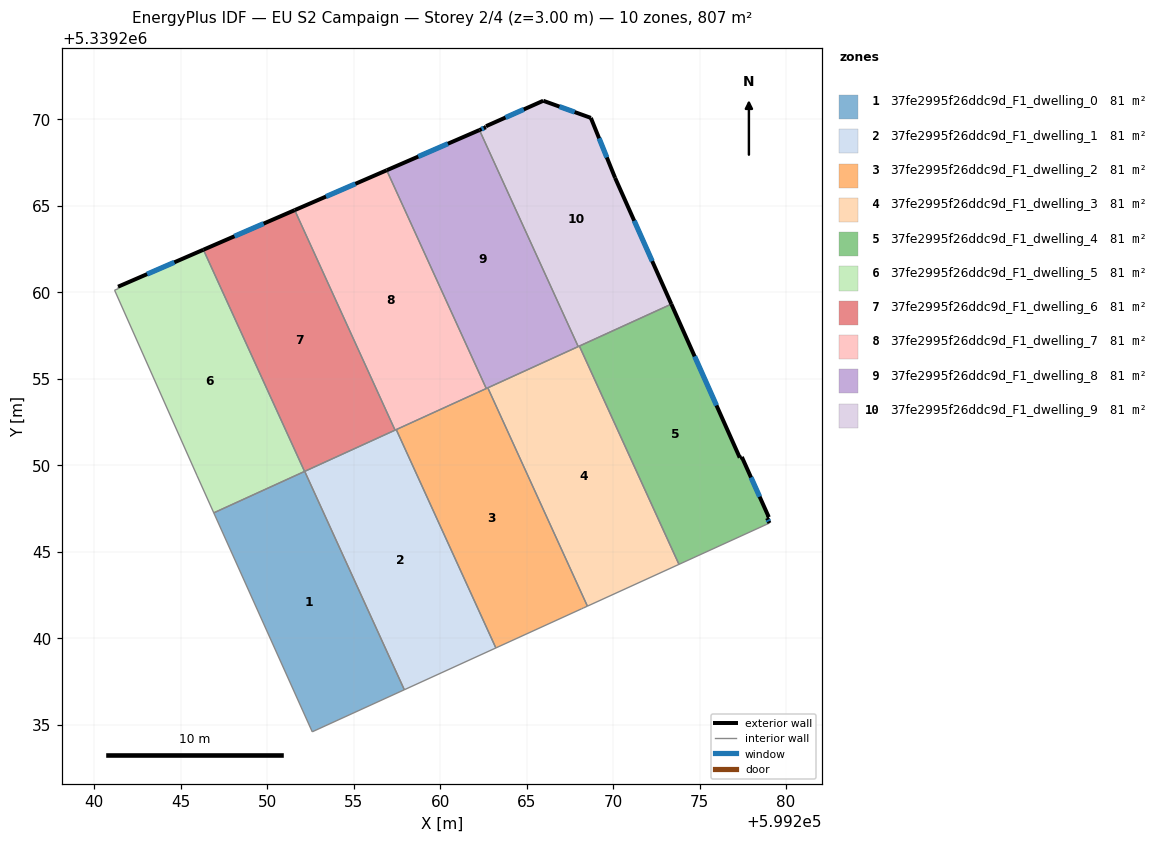
=== STOREY PLAN SPEC (per zone: floor XY polygon, exterior-wall plan segments, windows/doors) ===
zone 1: 37fe2995f26ddc9d_F1_dwelling_0  (80.7 m²)
  floor: (599252.17, 5339249.64) (599257.93, 5339237.02) (599252.61, 5339234.58) (599246.91, 5339247.25)
  interior walls: 4
zone 2: 37fe2995f26ddc9d_F1_dwelling_1  (80.7 m²)
  floor: (599257.46, 5339252.06) (599263.22, 5339239.43) (599257.93, 5339237.02) (599252.17, 5339249.64)
  interior walls: 5
zone 3: 37fe2995f26ddc9d_F1_dwelling_2  (80.7 m²)
  floor: (599262.76, 5339254.47) (599268.52, 5339241.85) (599268.29, 5339241.75) (599268.18, 5339241.70) (599263.22, 5339239.43) (599257.46, 5339252.06)
  interior walls: 7
zone 4: 37fe2995f26ddc9d_F1_dwelling_3  (80.7 m²)
  floor: (599268.05, 5339256.89) (599273.81, 5339244.27) (599268.52, 5339241.85) (599262.76, 5339254.47)
  interior walls: 5
zone 5: 37fe2995f26ddc9d_F1_dwelling_4  (80.7 m²)
  floor: (599273.37, 5339259.32) (599277.33, 5339250.43) (599277.45, 5339250.48) (599279.01, 5339246.99) (599278.91, 5339246.94) (599279.04, 5339246.66) (599273.81, 5339244.27) (599268.05, 5339256.89)
  exterior wall: (599279.01, 5339246.99) – (599277.45, 5339250.48)  [3.8 m]
    window: (599278.48, 5339248.18) – (599277.98, 5339249.29)  [1.2 m²]
  exterior wall: (599278.91, 5339246.94) – (599279.01, 5339246.99)  [0.1 m]
  exterior wall: (599279.04, 5339246.66) – (599278.91, 5339246.94)  [0.3 m]
    window: (599279.00, 5339246.75) – (599278.95, 5339246.84)  [0.1 m²]
  exterior wall: (599277.33, 5339250.43) – (599273.37, 5339259.32)  [9.7 m]
    window: (599275.98, 5339253.46) – (599274.72, 5339256.29)  [3.0 m²]
  exterior wall: (599277.45, 5339250.48) – (599277.33, 5339250.43)  [0.1 m]
  interior walls: 3
zone 6: 37fe2995f26ddc9d_F1_dwelling_5  (80.7 m²)
  floor: (599246.31, 5339262.46) (599252.16, 5339249.64) (599246.91, 5339247.25) (599245.95, 5339249.39) (599241.18, 5339260.12) (599241.40, 5339260.21) (599241.38, 5339260.32)
  exterior wall: (599246.31, 5339262.46) – (599241.38, 5339260.32)  [5.4 m]
    window: (599244.64, 5339261.73) – (599243.06, 5339261.05)  [1.6 m²]
  interior walls: 6
zone 7: 37fe2995f26ddc9d_F1_dwelling_6  (80.7 m²)
  floor: (599251.59, 5339264.75) (599257.40, 5339252.03) (599252.16, 5339249.64) (599246.31, 5339262.46)
  exterior wall: (599251.59, 5339264.75) – (599246.31, 5339262.46)  [5.8 m]
    window: (599249.80, 5339263.97) – (599248.11, 5339263.24)  [1.8 m²]
  interior walls: 3
zone 8: 37fe2995f26ddc9d_F1_dwelling_7  (80.7 m²)
  floor: (599256.91, 5339267.05) (599262.67, 5339254.43) (599257.40, 5339252.03) (599251.59, 5339264.75)
  exterior wall: (599256.91, 5339267.05) – (599251.59, 5339264.75)  [5.8 m]
    window: (599255.10, 5339266.27) – (599253.40, 5339265.53)  [1.8 m²]
  interior walls: 4
zone 9: 37fe2995f26ddc9d_F1_dwelling_8  (80.7 m²)
  floor: (599262.28, 5339269.38) (599267.99, 5339256.86) (599262.67, 5339254.43) (599256.91, 5339267.05)
  exterior wall: (599262.28, 5339269.38) – (599256.91, 5339267.05)  [5.8 m]
    window: (599260.45, 5339268.59) – (599258.74, 5339267.85)  [1.8 m²]
  interior walls: 4
zone 10: 37fe2995f26ddc9d_F1_dwelling_9  (80.7 m²)
  floor: (599268.72, 5339270.08) (599270.12, 5339266.62) (599273.37, 5339259.32) (599267.99, 5339256.86) (599262.28, 5339269.38) (599262.65, 5339269.54) (599262.64, 5339269.58) (599262.66, 5339269.60) (599265.96, 5339271.07)
  exterior wall: (599265.96, 5339271.07) – (599262.66, 5339269.60)  [3.6 m]
    window: (599264.84, 5339270.57) – (599263.78, 5339270.10)  [1.1 m²]
  exterior wall: (599268.72, 5339270.08) – (599265.96, 5339271.07)  [2.9 m]
    window: (599267.78, 5339270.42) – (599266.90, 5339270.74)  [0.9 m²]
  exterior wall: (599270.12, 5339266.62) – (599268.72, 5339270.08)  [3.7 m]
    window: (599269.64, 5339267.80) – (599269.19, 5339268.90)  [1.1 m²]
  exterior wall: (599273.37, 5339259.32) – (599270.12, 5339266.62)  [8.0 m]
    window: (599272.26, 5339261.80) – (599271.22, 5339264.13)  [2.4 m²]
  exterior wall: (599262.65, 5339269.54) – (599262.28, 5339269.38)  [0.4 m]
    window: (599262.52, 5339269.49) – (599262.40, 5339269.43)  [0.1 m²]
  exterior wall: (599262.64, 5339269.58) – (599262.65, 5339269.54)  [0.0 m]
  exterior wall: (599262.66, 5339269.60) – (599262.64, 5339269.58)  [0.0 m]
  interior walls: 3

=== DERIVED (storey summary) ===
Building: EU S2 Campaign
Storey: 2 of 4  (floor level z = 3.00 m)
Storey gross floor area: 807.4 m²
Zones on this storey: 10
  - 37fe2995f26ddc9d_F1_dwelling_0: floor 80.7 m²
  - 37fe2995f26ddc9d_F1_dwelling_1: floor 80.7 m²
  - 37fe2995f26ddc9d_F1_dwelling_2: floor 80.7 m²
  - 37fe2995f26ddc9d_F1_dwelling_3: floor 80.7 m²
  - 37fe2995f26ddc9d_F1_dwelling_4: floor 80.7 m²; exterior wall 14.1 m (42.3 m²); 3 window(s) 4.2 m²; WWR 10.0%
  - 37fe2995f26ddc9d_F1_dwelling_5: floor 80.7 m²; exterior wall 5.4 m (16.1 m²); 1 window(s) 1.6 m²; WWR 10.2%
  - 37fe2995f26ddc9d_F1_dwelling_6: floor 80.7 m²; exterior wall 5.8 m (17.3 m²); 1 window(s) 1.8 m²; WWR 10.2%
  - 37fe2995f26ddc9d_F1_dwelling_7: floor 80.7 m²; exterior wall 5.8 m (17.4 m²); 1 window(s) 1.8 m²; WWR 10.2%
  - 37fe2995f26ddc9d_F1_dwelling_8: floor 80.7 m²; exterior wall 5.8 m (17.5 m²); 1 window(s) 1.8 m²; WWR 10.2%
  - 37fe2995f26ddc9d_F1_dwelling_9: floor 80.7 m²; exterior wall 18.8 m (56.3 m²); 5 window(s) 5.7 m²; WWR 10.2%
Zone adjacency (shared interzone walls):
  - 37fe2995f26ddc9d_F1_dwelling_0 ↔ 37fe2995f26ddc9d_F1_dwelling_1
  - 37fe2995f26ddc9d_F1_dwelling_0 ↔ 37fe2995f26ddc9d_F1_dwelling_5
  - 37fe2995f26ddc9d_F1_dwelling_1 ↔ 37fe2995f26ddc9d_F1_dwelling_2
  - 37fe2995f26ddc9d_F1_dwelling_1 ↔ 37fe2995f26ddc9d_F1_dwelling_6
  - 37fe2995f26ddc9d_F1_dwelling_1 ↔ 37fe2995f26ddc9d_F1_dwelling_7
  - 37fe2995f26ddc9d_F1_dwelling_2 ↔ 37fe2995f26ddc9d_F1_dwelling_3
  - 37fe2995f26ddc9d_F1_dwelling_2 ↔ 37fe2995f26ddc9d_F1_dwelling_7
  - 37fe2995f26ddc9d_F1_dwelling_2 ↔ 37fe2995f26ddc9d_F1_dwelling_8
  - 37fe2995f26ddc9d_F1_dwelling_3 ↔ 37fe2995f26ddc9d_F1_dwelling_4
  - 37fe2995f26ddc9d_F1_dwelling_3 ↔ 37fe2995f26ddc9d_F1_dwelling_8
  - 37fe2995f26ddc9d_F1_dwelling_3 ↔ 37fe2995f26ddc9d_F1_dwelling_9
  - 37fe2995f26ddc9d_F1_dwelling_4 ↔ 37fe2995f26ddc9d_F1_dwelling_9
  - 37fe2995f26ddc9d_F1_dwelling_5 ↔ 37fe2995f26ddc9d_F1_dwelling_6
  - 37fe2995f26ddc9d_F1_dwelling_6 ↔ 37fe2995f26ddc9d_F1_dwelling_7
  - 37fe2995f26ddc9d_F1_dwelling_7 ↔ 37fe2995f26ddc9d_F1_dwelling_8
  - 37fe2995f26ddc9d_F1_dwelling_8 ↔ 37fe2995f26ddc9d_F1_dwelling_9